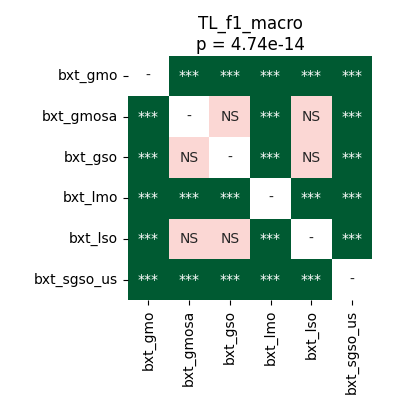

Data behind this chart, as committed beside it:
	bxt_gmo	bxt_gmosa	bxt_gso	bxt_lmo	bxt_lso	bxt_sgso_us
bxt_gmo	1.0	3.814697265625e-05	3.814697265625e-05	3.814697265625e-05	3.814697265625e-05	3.814697265625e-05
bxt_gmosa	3.814697265625e-05	1.0	0.1078	3.814697265625e-05	0.8999	3.814697265625e-05
bxt_gso	3.814697265625e-05	0.1078	1.0	3.814697265625e-05	0.1879	3.814697265625e-05
bxt_lmo	3.814697265625e-05	3.814697265625e-05	3.814697265625e-05	1.0	3.814697265625e-05	3.814697265625e-05
bxt_lso	3.814697265625e-05	0.8999	0.1879	3.814697265625e-05	1.0	3.814697265625e-05
bxt_sgso_us	3.814697265625e-05	3.814697265625e-05	3.814697265625e-05	3.814697265625e-05	3.814697265625e-05	1.0
